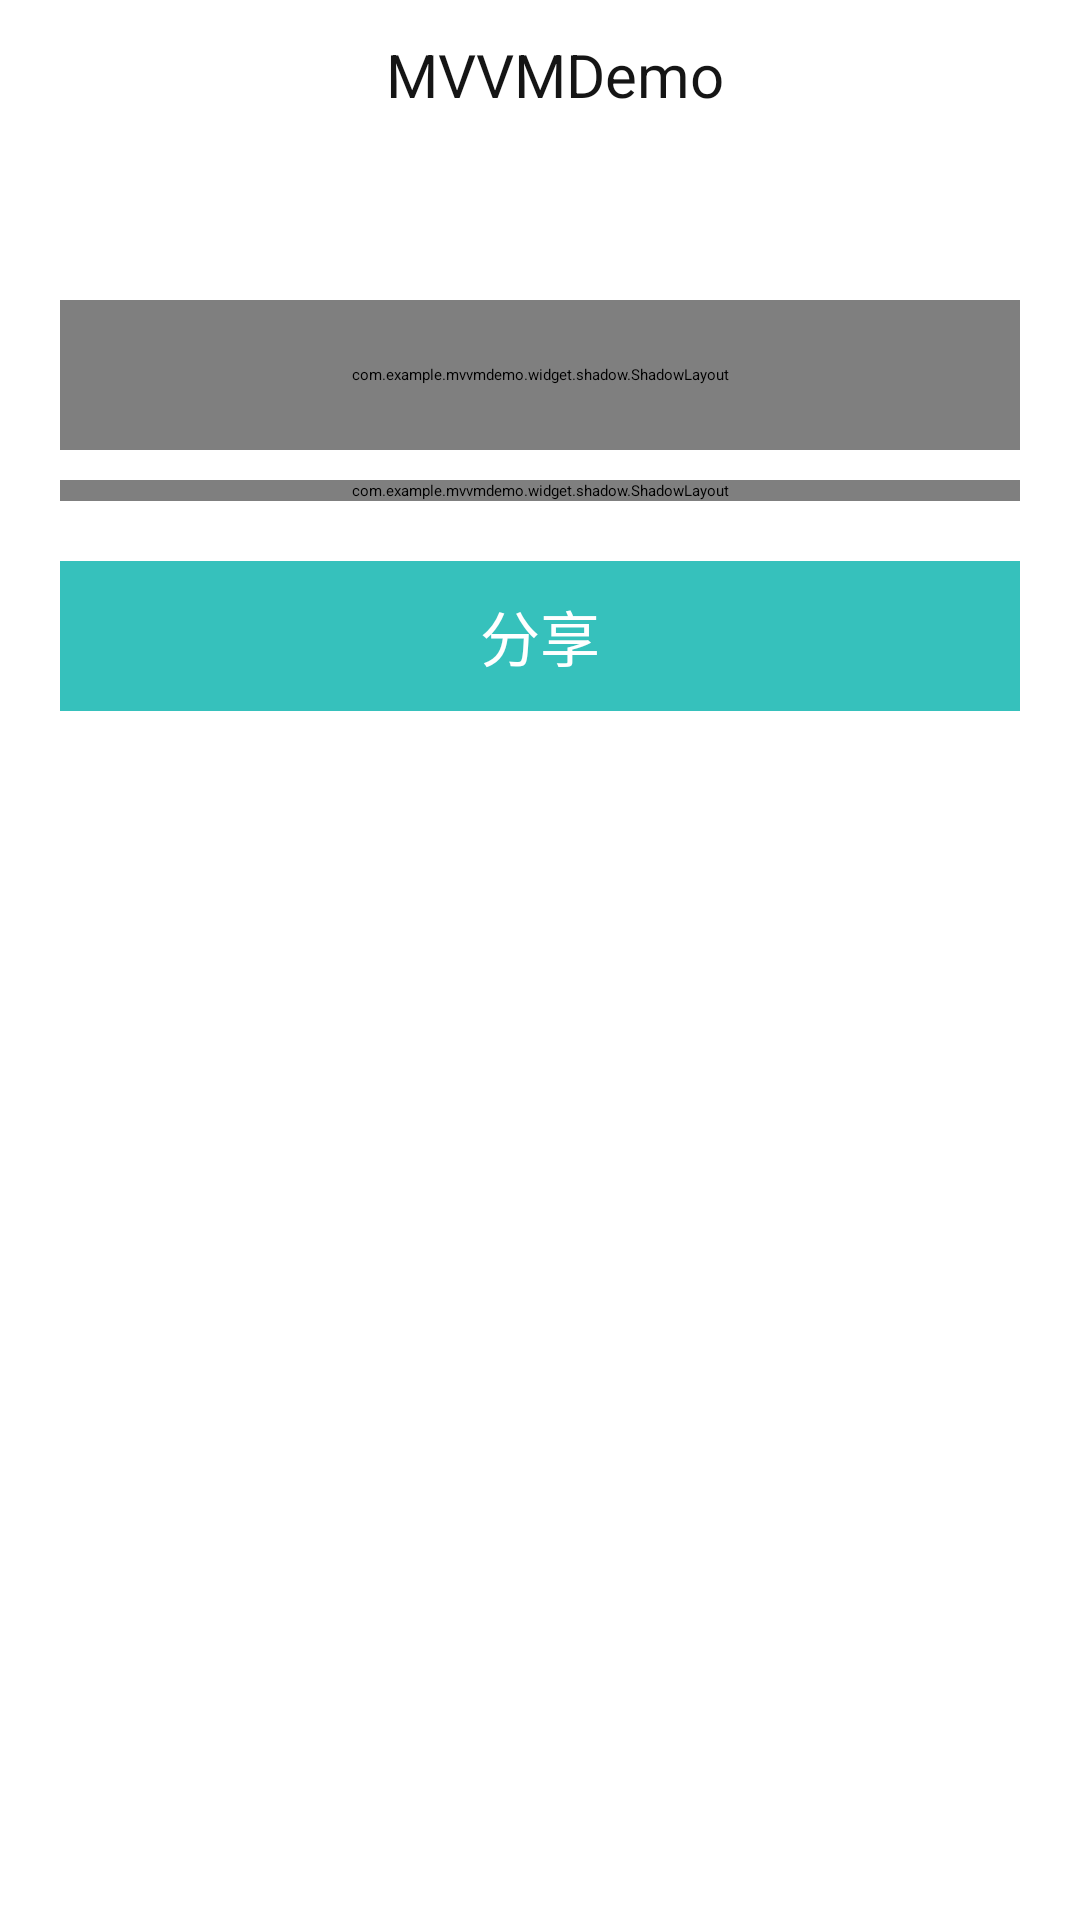

Here is an Android app screen rendered from its layout file. Give the layout XML and the strings, colors and styles it references.
<!-- AndroidManifest.xml: application theme AppTheme -->
<!-- res/layout/share_article_activity.xml -->
<?xml version="1.0" encoding="utf-8"?>
<LinearLayout xmlns:android="http://schemas.android.com/apk/res/android"
    xmlns:app="http://schemas.android.com/apk/res-auto"
    android:layout_width="match_parent"
    android:layout_height="match_parent"
    android:background="@color/white"
    android:orientation="vertical">

    <include
        android:id="@+id/topbar"
        layout="@layout/top_bar" />

    <LinearLayout
        android:layout_width="match_parent"
        android:layout_height="match_parent"
        android:orientation="vertical"
        android:paddingStart="20dp"
        android:paddingTop="50dp"
        android:paddingEnd="20dp">

        <com.example.mvvmdemo.widget.shadow.ShadowLayout
            android:layout_width="match_parent"
            android:layout_height="50dp"
            app:hl_cornerRadius="10dp"
            app:hl_shadowLimit="5dp">

            <com.example.mvvmdemo.widget.ClearEditText
                android:id="@+id/etTitle"
                android:layout_width="match_parent"
                android:layout_height="match_parent"
                android:background="@null"
                android:hint="请输入标题"
                android:maxLines="1"
                android:paddingStart="10dp"
                android:paddingEnd="10dp" />
        </com.example.mvvmdemo.widget.shadow.ShadowLayout>

        <com.example.mvvmdemo.widget.shadow.ShadowLayout
            android:layout_width="match_parent"
            android:layout_height="wrap_content"
            android:layout_marginTop="10dp"
            app:hl_cornerRadius="10dp"
            app:hl_shadowLimit="5dp">

            <EditText
                android:id="@+id/etLink"
                android:layout_width="match_parent"
                android:layout_height="wrap_content"
                android:layout_marginTop="6dp"
                android:background="@null"
                android:gravity="start"
                android:minHeight="100dp"
                android:maxHeight="200dp"
                android:hint="请输入链接地址"
                android:padding="10dp"
                android:paddingStart="10dp"
                android:paddingEnd="10dp" />
        </com.example.mvvmdemo.widget.shadow.ShadowLayout>


        <TextView
            android:id="@+id/tvShare"
            android:layout_width="match_parent"
            android:layout_height="50dp"
            android:layout_marginTop="20dp"
            android:background="@color/main_text"
            android:gravity="center"
            android:text="分享"
            android:textColor="@color/white"
            android:textSize="20sp" />
    </LinearLayout>
</LinearLayout>
<!-- res/layout/top_bar.xml (included above) -->
<?xml version="1.0" encoding="utf-8"?>
<LinearLayout xmlns:android="http://schemas.android.com/apk/res/android"
    xmlns:app="http://schemas.android.com/apk/res-auto"
    xmlns:tools="http://schemas.android.com/tools"
    android:id="@+id/topbar"
    android:layout_width="match_parent"
    android:layout_height="wrap_content"
    android:elevation="2dp"
    android:background="@color/white"
    android:gravity="center_vertical"
    android:orientation="vertical"
    app:contentInsetStart="0dp">

    <include layout="@layout/statusview"/>

    <LinearLayout
        android:layout_width="match_parent"
        android:layout_height="50dp"
        android:gravity="center_vertical"
        android:orientation="horizontal">

        <ImageView
            android:id="@+id/ivLeft"
            android:layout_width="wrap_content"
            android:layout_height="match_parent"
            android:background="?attr/selectableItemBackgroundBorderless"
            android:paddingStart="10dp"
            android:paddingEnd="10dp"
            android:src="@mipmap/ic_back" />

        <TextView
            android:id="@+id/tvTitle"
            android:layout_width="0dp"
            android:layout_height="wrap_content"
            android:layout_marginEnd="10dp"
            android:layout_weight="1"
            android:ellipsize="end"
            android:gravity="center"
            android:maxLines="1"
            android:text="@string/app_name"
            android:textColor="@color/text_color"
            android:textSize="20sp" />

        <ImageView
            android:id="@+id/ivRight"
            android:layout_width="wrap_content"
            android:layout_height="match_parent"
            android:background="?attr/selectableItemBackgroundBorderless"
            android:paddingStart="10dp"
            android:paddingEnd="10dp"
            android:visibility="gone"
            tools:visibility="visible" />
    </LinearLayout>
</LinearLayout>
<!-- res/layout/statusview.xml (included above) -->
<?xml version="1.0" encoding="utf-8"?>
<androidx.constraintlayout.widget.ConstraintLayout xmlns:android="http://schemas.android.com/apk/res/android"
    android:id="@+id/statusBarView"
    android:layout_width="match_parent"
    android:layout_height="0dp"
    android:background="@color/white">

</androidx.constraintlayout.widget.ConstraintLayout>
<!-- resources referenced by this layout -->
<resources>
  <color name="main_text">#36C1BC</color>
  <color name="text_color">#151515</color>
  <color name="white">#FFFFFFFF</color>
  <string name="app_name">MVVMDemo</string>
  <style name="AppTheme" parent="QMUI.Compat.NoActionBar">
          
          <item name="colorPrimary">@color/colorPrimary</item>
          <item name="colorPrimaryDark">@color/colorPrimaryDark</item>
          <item name="colorAccent">@color/colorAccent</item>
      </style>
  <!-- not gathered from this repository: default colours our renderer supplied (Android Studio template values) -->
  <color name="colorPrimary">#FF6200EE</color>
  <color name="colorPrimaryDark">#FF3700B3</color>
  <color name="colorAccent">#FF03DAC5</color>
</resources>
